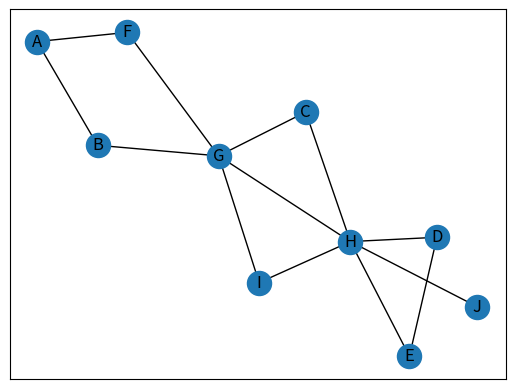

Here is the Python script that generated this plot:
from typing import Hashable, List
from collections import deque
import matplotlib.pyplot as plt
import networkx as nx


def draw_graph(graph):
    pos = nx.spring_layout(graph)
    nx.draw_networkx_nodes(graph, pos)
    nx.draw_networkx_labels(graph, pos)

    for edge in graph.edges:
        nx.draw_networkx_edges(
            graph, pos,
            edgelist=[(edge[0], edge[1])], connectionstyle="arc3,rad=0.2"
        )

    plt.show() #plt.savefig()


def bfs(g: nx.Graph, start_node: Hashable) -> List[Hashable]:
    """
    Do an breadth-first search and returns list of nodes in the visited order
    :param g: input graph
    :param start_node: starting node for search
    :return: list of nodes in the visited order
    """

    draw_graph(g)
    path_nodes = []  # сгоревшие узлы по порядку их сгорания
    visited_nodes = {node: False for node in g.nodes}
    wait_nodes = deque()  # чередь из ожидающих узлов

    wait_nodes.append(start_node)
    visited_nodes[start_node] = True

    while wait_nodes:
        current_node = wait_nodes.popleft() #
        neighbours = g[current_node]

        for neighbour in neighbours:
            if not visited_nodes[neighbour]:
                wait_nodes.append(neighbour)
                visited_nodes[neighbour] = True

        path_nodes.append(current_node)

    return path_nodes




if __name__ == '__main__':
    graph = nx.Graph()
    graph.add_nodes_from("ABCDEFGHIJ")
    graph.add_edges_from([
        ('A', 'B'),
        ('A', 'F'),
        ('B', 'G'),
        ('F', 'G'),
        ('G', 'C'),
        ('G', 'H'),
        ('G', 'I'),
        ('C', 'H'),
        ('I', 'H'),
        ('H', 'D'),
        ('H', 'E'),
        ('H', 'J'),
        ('E', 'D'),
    ])
    draw_graph(graph)
